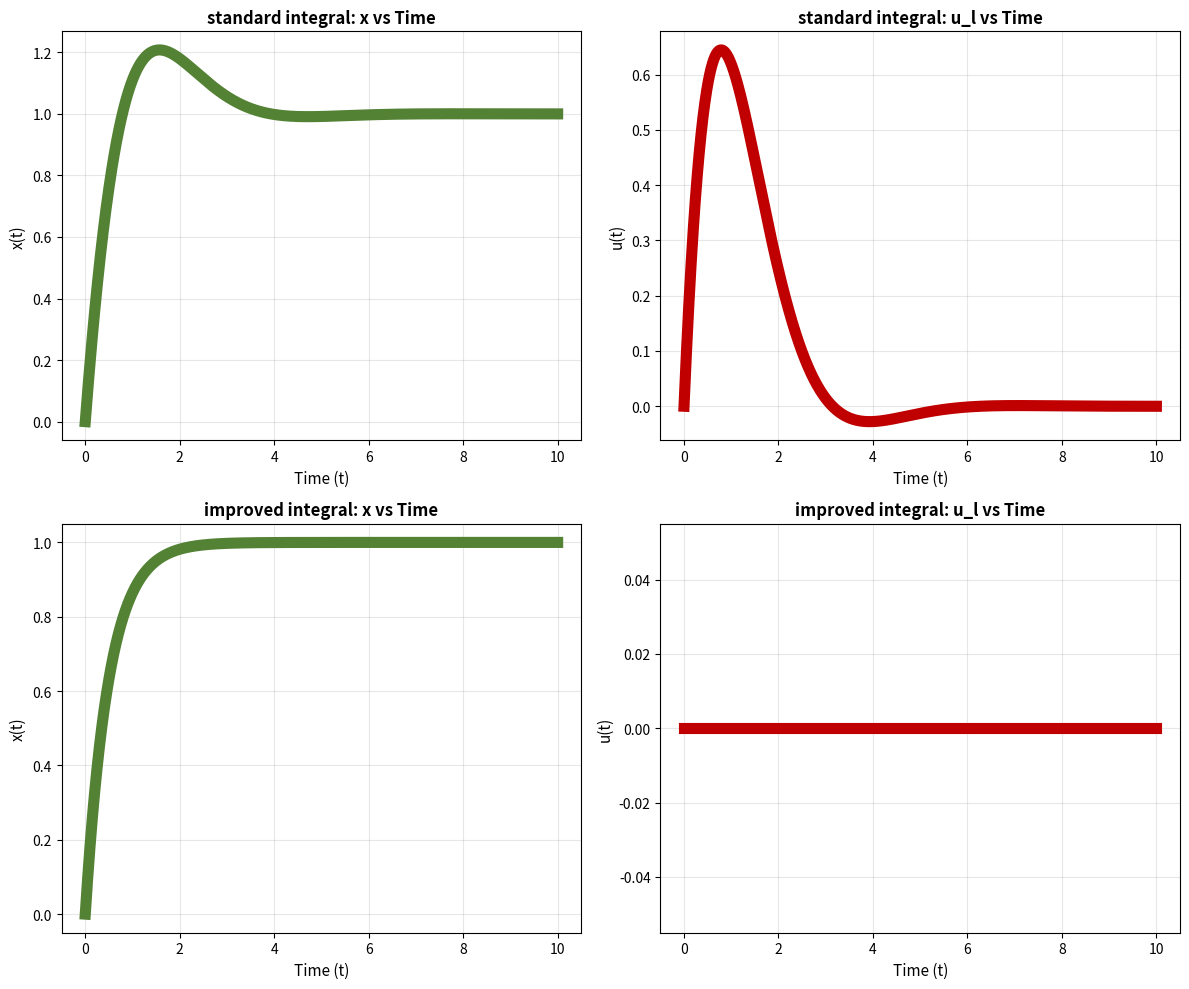

Here is the Python script that generated this plot:
import numpy as np
from scipy.integrate import odeint
import matplotlib.pyplot as plt

# Define the system of differential equations modeling PI controller
def system(y, t, p):
    """
    System of ODEs:
    dx/dt = (sp-x)/p[0] + u_l
    du_l/dt = (sp_l-x)/(p[0]*p[1])
    dsp_l/dt = (sp-sp_l)/p[0] 
    
    y[0] = x
    y[1] = u_l
    y[2] = sp_l
    
    p[0] = sp
    p[1] = 0: standard integral action, 1: improved integral action
    p[2] = tau_cl
    p[3] = tau_n
    """
    x, u_l, sp_l = y
    sp = p[0]
    dxdt = (sp-x)/p[2] + u_l
    if p[1]==1:
        du_ldt = (sp_l-x)/(p[2]*p[3])
    else:
        du_ldt = (sp-x)/(p[2]*p[3])
    dsp_ldt = (1-sp_l)/p[2]
    return [dxdt, du_ldt, dsp_ldt]

# Initial conditions
x0    = 0.0   # initial value of x
u_l0  = 0.0   # initial value of u
sp_l0 = 0.0  # initial value of xs
y0 = [x0, u_l0, sp_l0]

# Time array
t = np.linspace(0, 10, 1000)

# Solve ODE for standard integral action
p = [1, 0, 0.5,1]
solution = odeint(system, y0, t, args=(p,))
x1 = solution[:, 0]
u1 = solution[:, 1]

# Solve ODE for improved integral action
p = [1,1, 0.5,1]
solution = odeint(system, y0, t, args=(p,))
x2 = solution[:, 0]
u2 = solution[:, 1]


# Create plots
fig, axes = plt.subplots(2, 2, figsize=(12, 10))
lwidth = 8
grid_on = True

# Plot x1 vs t
axes[0, 0].plot(t, x1, 'b-', linewidth=lwidth, color=[84/255, 130/255, 53/255])
axes[0, 0].set_xlabel('Time (t)', fontsize=11)
axes[0, 0].set_ylabel('x(t)', fontsize=11)
axes[0, 0].set_title('standard integral: x vs Time', fontsize=12, fontweight='bold')
if grid_on:
    axes[0, 0].grid(True, alpha=0.3)

# Plot u1 vs t
axes[0, 1].plot(t, u1, 'r-', linewidth=lwidth, color=[192/255, 0/255, 0/255])
axes[0, 1].set_xlabel('Time (t)', fontsize=11)
axes[0, 1].set_ylabel('u(t)', fontsize=11)
axes[0, 1].set_title('standard integral: u_l vs Time', fontsize=12, fontweight='bold')
if grid_on:
    axes[0, 1].grid(True, alpha=0.3)

# Plot x2 vs t
axes[1, 0].plot(t, x2, 'b-', linewidth=lwidth, color=[84/255, 130/255, 53/255])
axes[1, 0].set_xlabel('Time (t)', fontsize=11)
axes[1, 0].set_ylabel('x(t)', fontsize=11)
axes[1, 0].set_title('improved integral: x vs Time', fontsize=12, fontweight='bold')
if grid_on:
    axes[1, 0].grid(True, alpha=0.3)

# Plot u2 vs t
axes[1, 1].plot(t, u2, 'r-', linewidth=lwidth, color=[192/255, 0/255, 0/255])
axes[1, 1].set_xlabel('Time (t)', fontsize=11)
axes[1, 1].set_ylabel('u(t)', fontsize=11)
axes[1, 1].set_title('improved integral: u_l vs Time', fontsize=12, fontweight='bold')
if grid_on:
    axes[1, 1].grid(True, alpha=0.3)

plt.tight_layout()
plt.show()

